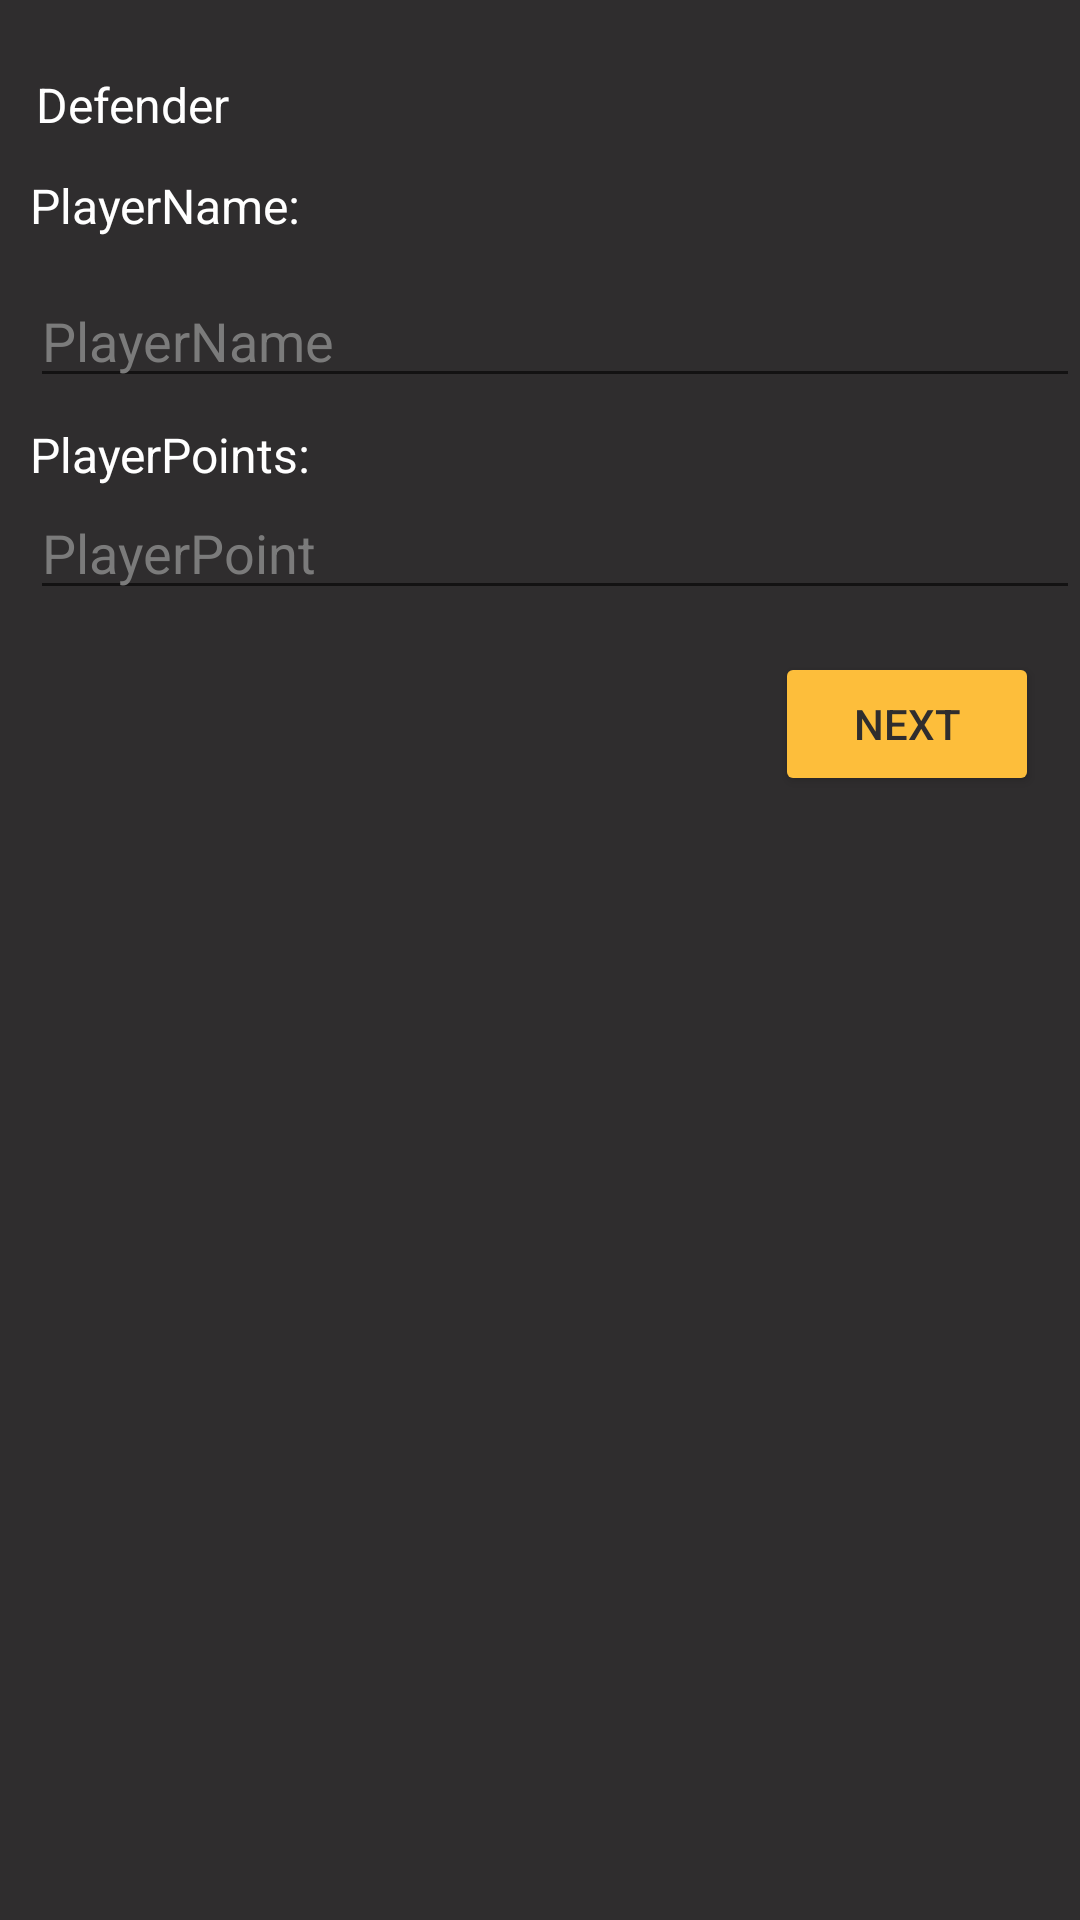

Android layout source for this screen:
<!-- AndroidManifest.xml: application theme Theme.DestroyOrDefense -->
<!-- res/layout/activity_adding_player.xml -->
<?xml version="1.0" encoding="utf-8"?>
<androidx.constraintlayout.widget.ConstraintLayout xmlns:android="http://schemas.android.com/apk/res/android"
    xmlns:app="http://schemas.android.com/apk/res-auto"
    xmlns:tools="http://schemas.android.com/tools"
    android:layout_width="match_parent"
    android:layout_height="match_parent"
    android:background="@color/ColorQuickActionBackground"
    tools:context=".AddingPlayerActivity">

    <TextView
        android:id="@+id/Role"
        android:layout_width="match_parent"
        android:layout_height="wrap_content"
        android:layout_marginStart="12dp"
        android:layout_marginTop="24dp"
        android:text="Defender"
        android:textColor="@color/ColorWhite"
        android:textSize="16dp"
        app:layout_constraintEnd_toEndOf="parent"
        app:layout_constraintHorizontal_bias="1.0"
        app:layout_constraintStart_toStartOf="parent"
        app:layout_constraintTop_toTopOf="parent" />

    <TextView
        android:id="@+id/PlayerName"
        android:layout_width="match_parent"
        android:layout_height="wrap_content"
        android:layout_marginLeft="10dp"
        android:layout_marginTop="12dp"
        android:text="PlayerName:"
        android:textColor="@color/ColorWhite"
        android:textSize="16dp"
        app:layout_constraintEnd_toEndOf="parent"
        app:layout_constraintHorizontal_bias="1.0"
        app:layout_constraintStart_toStartOf="parent"
        app:layout_constraintTop_toBottomOf="@+id/Role" />

    <EditText
        android:id="@+id/PlayerNameInput"
        android:layout_width="match_parent"
        android:layout_height="wrap_content"
        android:layout_marginLeft="10dp"
        android:layout_marginTop="12dp"
        android:hint="PlayerName"
        android:inputType="textPersonName"
        android:textColor="@color/ColorWhite"
        android:textColorHint="@color/ColorTextHint"
        app:layout_constraintEnd_toEndOf="parent"
        app:layout_constraintHorizontal_bias="1.0"
        app:layout_constraintStart_toStartOf="parent"
        app:layout_constraintTop_toBottomOf="@+id/PlayerName" />

    <TextView
        android:id="@+id/PlayerPoints"
        android:layout_width="match_parent"
        android:layout_height="wrap_content"
        android:layout_marginLeft="10dp"
        android:layout_marginTop="8dp"
        android:text="PlayerPoints:"
        android:textColor="@color/ColorWhite"
        android:textSize="16dp"
        app:layout_constraintEnd_toEndOf="parent"
        app:layout_constraintHorizontal_bias="1.0"
        app:layout_constraintStart_toStartOf="parent"
        app:layout_constraintTop_toBottomOf="@+id/PlayerNameInput" />

    <EditText
        android:id="@+id/PlayerPointsInput"
        android:layout_width="match_parent"
        android:layout_height="wrap_content"
        android:layout_marginLeft="10dp"
        android:layout_marginBottom="440dp"
        android:hint="PlayerPoint"
        android:inputType="number"
        android:textColor="@color/ColorWhite"
        android:textColorHint="@color/ColorTextHint"
        app:layout_constraintBottom_toBottomOf="parent"
        app:layout_constraintEnd_toEndOf="parent"
        app:layout_constraintHorizontal_bias="0.444"
        app:layout_constraintStart_toStartOf="parent"
        app:layout_constraintTop_toBottomOf="@+id/PlayerPoints"
        app:layout_constraintVertical_bias="0.122" />

    <Button
        android:id="@+id/ToShopAddButton"
        android:layout_width="wrap_content"
        android:layout_height="wrap_content"
        android:layout_marginBottom="52dp"
        android:backgroundTint="@color/ColorAccent"
        android:text="Next"
        android:textColor="@color/ColorQuickActionBackground"
        app:layout_constraintBottom_toBottomOf="parent"
        app:layout_constraintEnd_toEndOf="parent"
        app:layout_constraintHorizontal_bias="0.95"
        app:layout_constraintStart_toStartOf="parent"
        app:layout_constraintTop_toBottomOf="@+id/PlayerPointsInput"
        app:layout_constraintVertical_bias="0.042"
        tools:ignore="UnknownId" />


</androidx.constraintlayout.widget.ConstraintLayout>
<!-- resources referenced by this layout -->
<resources>
  <color name="ColorAccent">#FDBE3B</color>
  <color name="ColorQuickActionBackground">#2F2D2E</color>
  <color name="ColorTextHint">#7B7B7B</color>
  <color name="ColorWhite">#FFFFFF</color>
  <style name="Theme.DestroyOrDefense" parent="Theme.MaterialComponents.DayNight.DarkActionBar">
          
          <item name="colorPrimary">@color/purple_500</item>
          <item name="colorPrimaryVariant">@color/purple_700</item>
          <item name="colorOnPrimary">@color/white</item>
          
          <item name="colorSecondary">@color/teal_200</item>
          <item name="colorSecondaryVariant">@color/teal_700</item>
          <item name="colorOnSecondary">@color/black</item>
          
          <item name="android:statusBarColor" tools:targetApi="l">?attr/colorPrimaryVariant</item>
          
      </style>
  <color name="purple_500">@color/ColorPrimaryDark</color>
  <color name="purple_700">@color/ColorNotColor3</color>
  <color name="white">@color/ColorTextHint</color>
  <color name="teal_200">#FF03DAC5</color>
  <color name="teal_700">#FF018786</color>
  <color name="black">#FF000000</color>
  <color name="ColorPrimaryDark">#292929</color>
  <color name="ColorNotColor3">#FF4842</color>
</resources>
